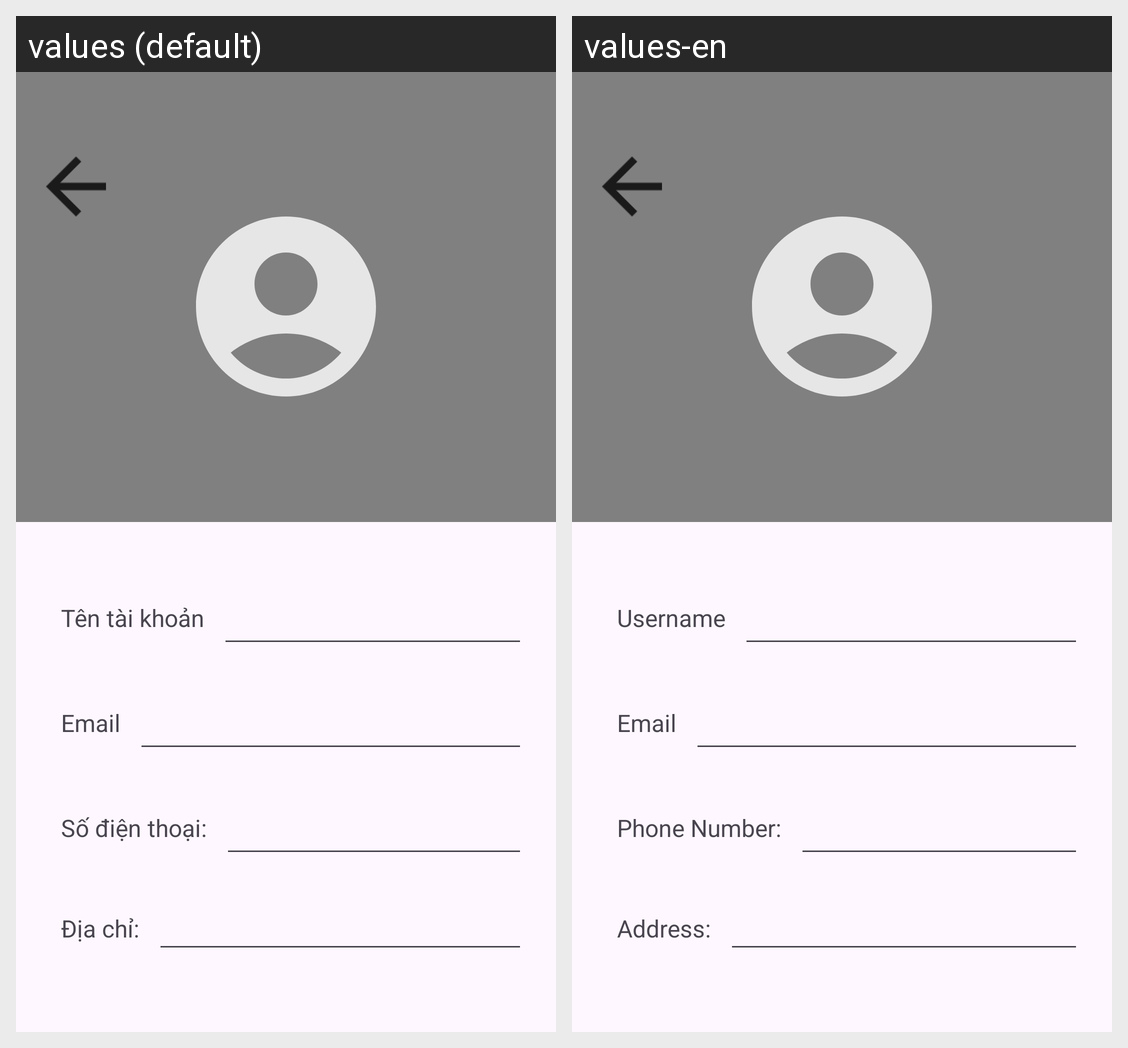

Here is an Android app screen in its default locale and in the app's own translations. Write out the translated-string differences for the strings that appear on this screen.
Android screen res/layout/setting_myprofile.xml rendered under 2 locales, left to right: values (default), values-en. Device: Nexus 5 (rendered at 1080×1920; each locale shown at half size, 540×960, under a caption strip naming it); theme Theme.BTL_Android.
Strings drawn on this screen, with the default value and each locale's value (text and hints the layout hard-codes, and strings that could not be matched under every locale, appear in the picture but are not listed):

username
  values: Tên tài khoản
  values-en: Username

email
  values: Email
  values-en: Email

phone_number
  values: Số điện thoại:
  values-en: Phone Number:

address
  values: Địa chỉ:
  values-en: Address:
